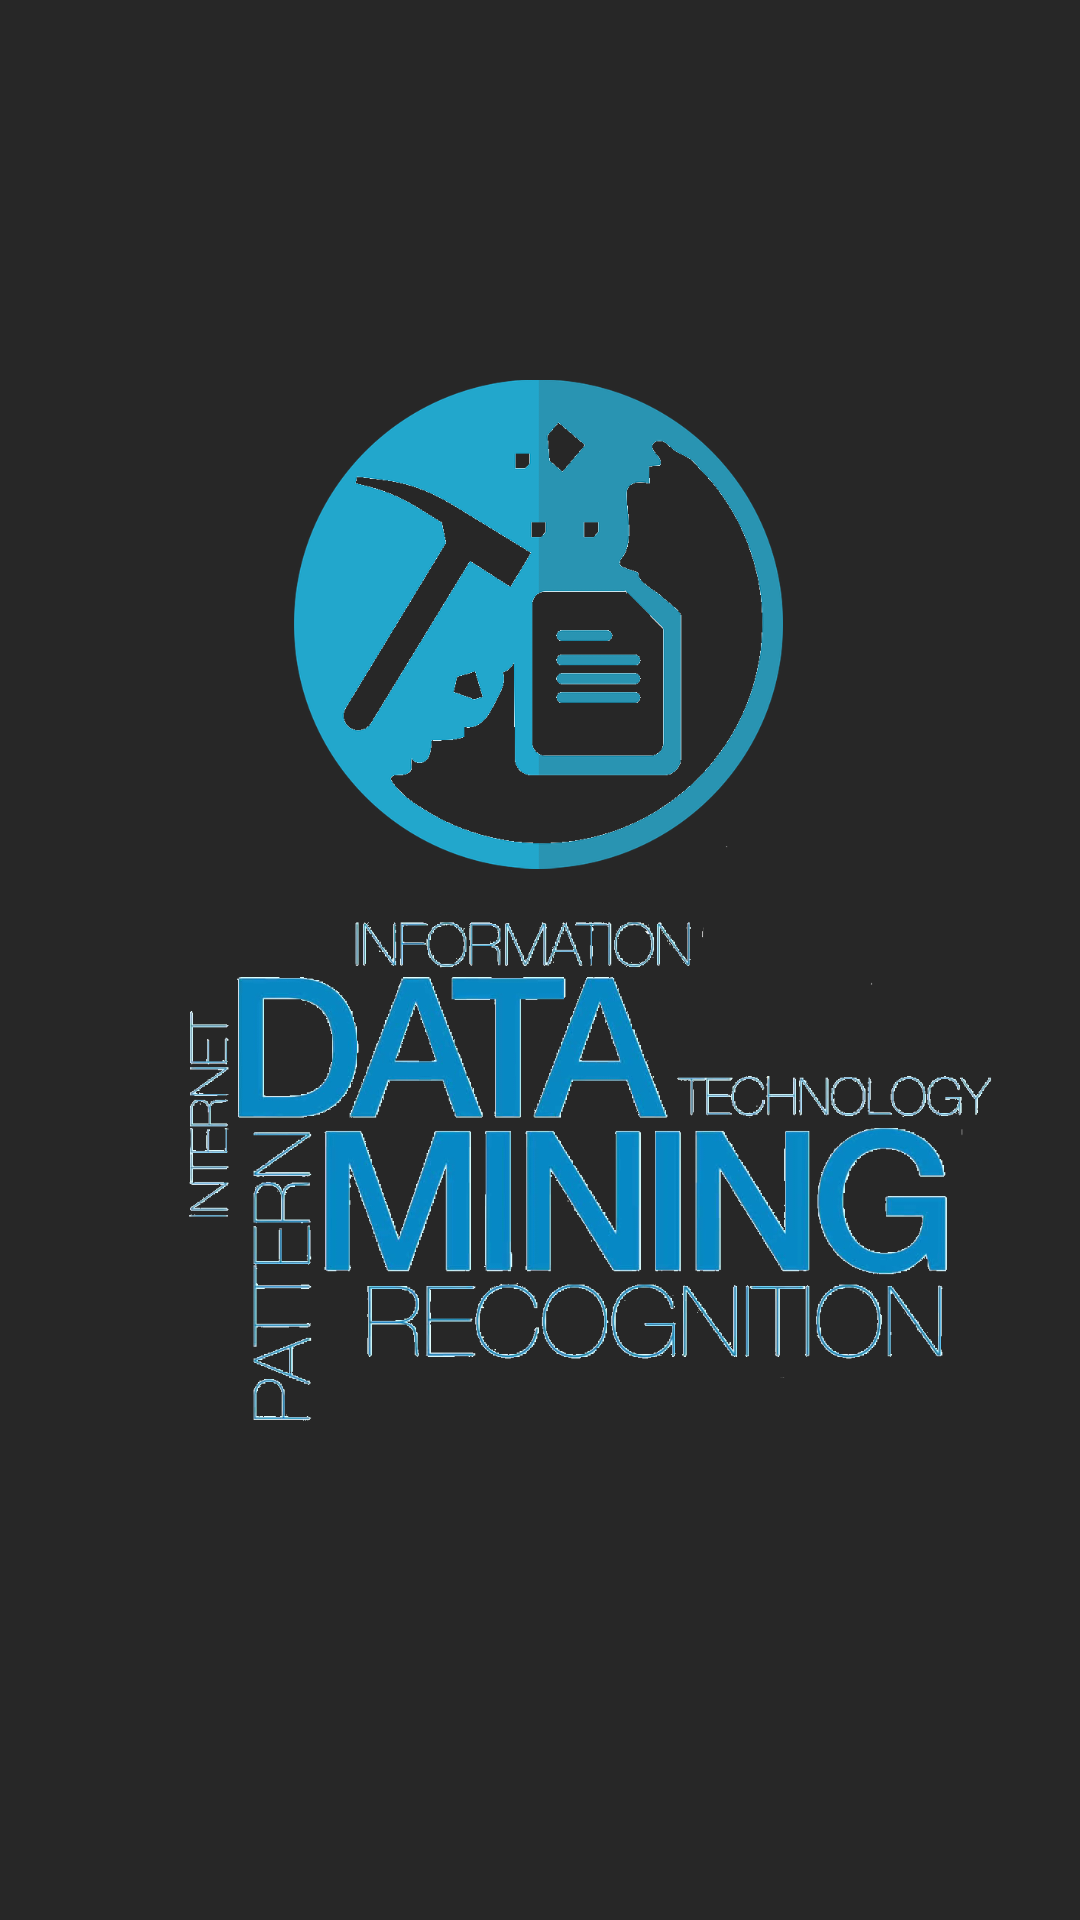

Produce the Android XML layout that renders to this screen, including the resource entries it uses.
<!-- AndroidManifest.xml: application theme AppTheme -->
<!-- res/layout/activity_start.xml -->
<?xml version="1.0" encoding="utf-8"?>
<androidx.constraintlayout.widget.ConstraintLayout xmlns:android="http://schemas.android.com/apk/res/android"
    xmlns:app="http://schemas.android.com/apk/res-auto"
    xmlns:tools="http://schemas.android.com/tools"
    android:layout_width="match_parent"
    android:layout_height="match_parent"

    android:background="@color/colorPrimary2">


    <ImageView
        android:id="@+id/img2"
        android:layout_width="473dp"
        android:layout_height="533dp"
        android:layout_marginTop="170dp"
        android:foregroundGravity="center"
        app:layout_constraintBottom_toBottomOf="parent"
        app:layout_constraintEnd_toEndOf="parent"
        app:layout_constraintHorizontal_bias="0.338"
        app:layout_constraintStart_toStartOf="parent"
        app:layout_constraintTop_toTopOf="parent"
        app:layout_constraintVertical_bias="1.0"
        app:srcCompat="@drawable/dmdw" />

    <ImageView
        android:id="@+id/imageView3"
        android:layout_width="163dp"
        android:layout_height="166dp"
        android:layout_marginTop="125dp"
        app:layout_constraintEnd_toEndOf="parent"
        app:layout_constraintHorizontal_bias="0.497"
        app:layout_constraintStart_toStartOf="parent"
        app:layout_constraintTop_toTopOf="parent"
        app:srcCompat="@drawable/logo" />
</androidx.constraintlayout.widget.ConstraintLayout>
<!-- resources referenced by this layout -->
<resources>
  <color name="colorPrimary2">#272727</color>
  <!-- drawable dmdw: png bitmap (drawable, 216265 bytes) -->
  <!-- drawable logo: png bitmap (drawable, 70901 bytes) -->
</resources>
